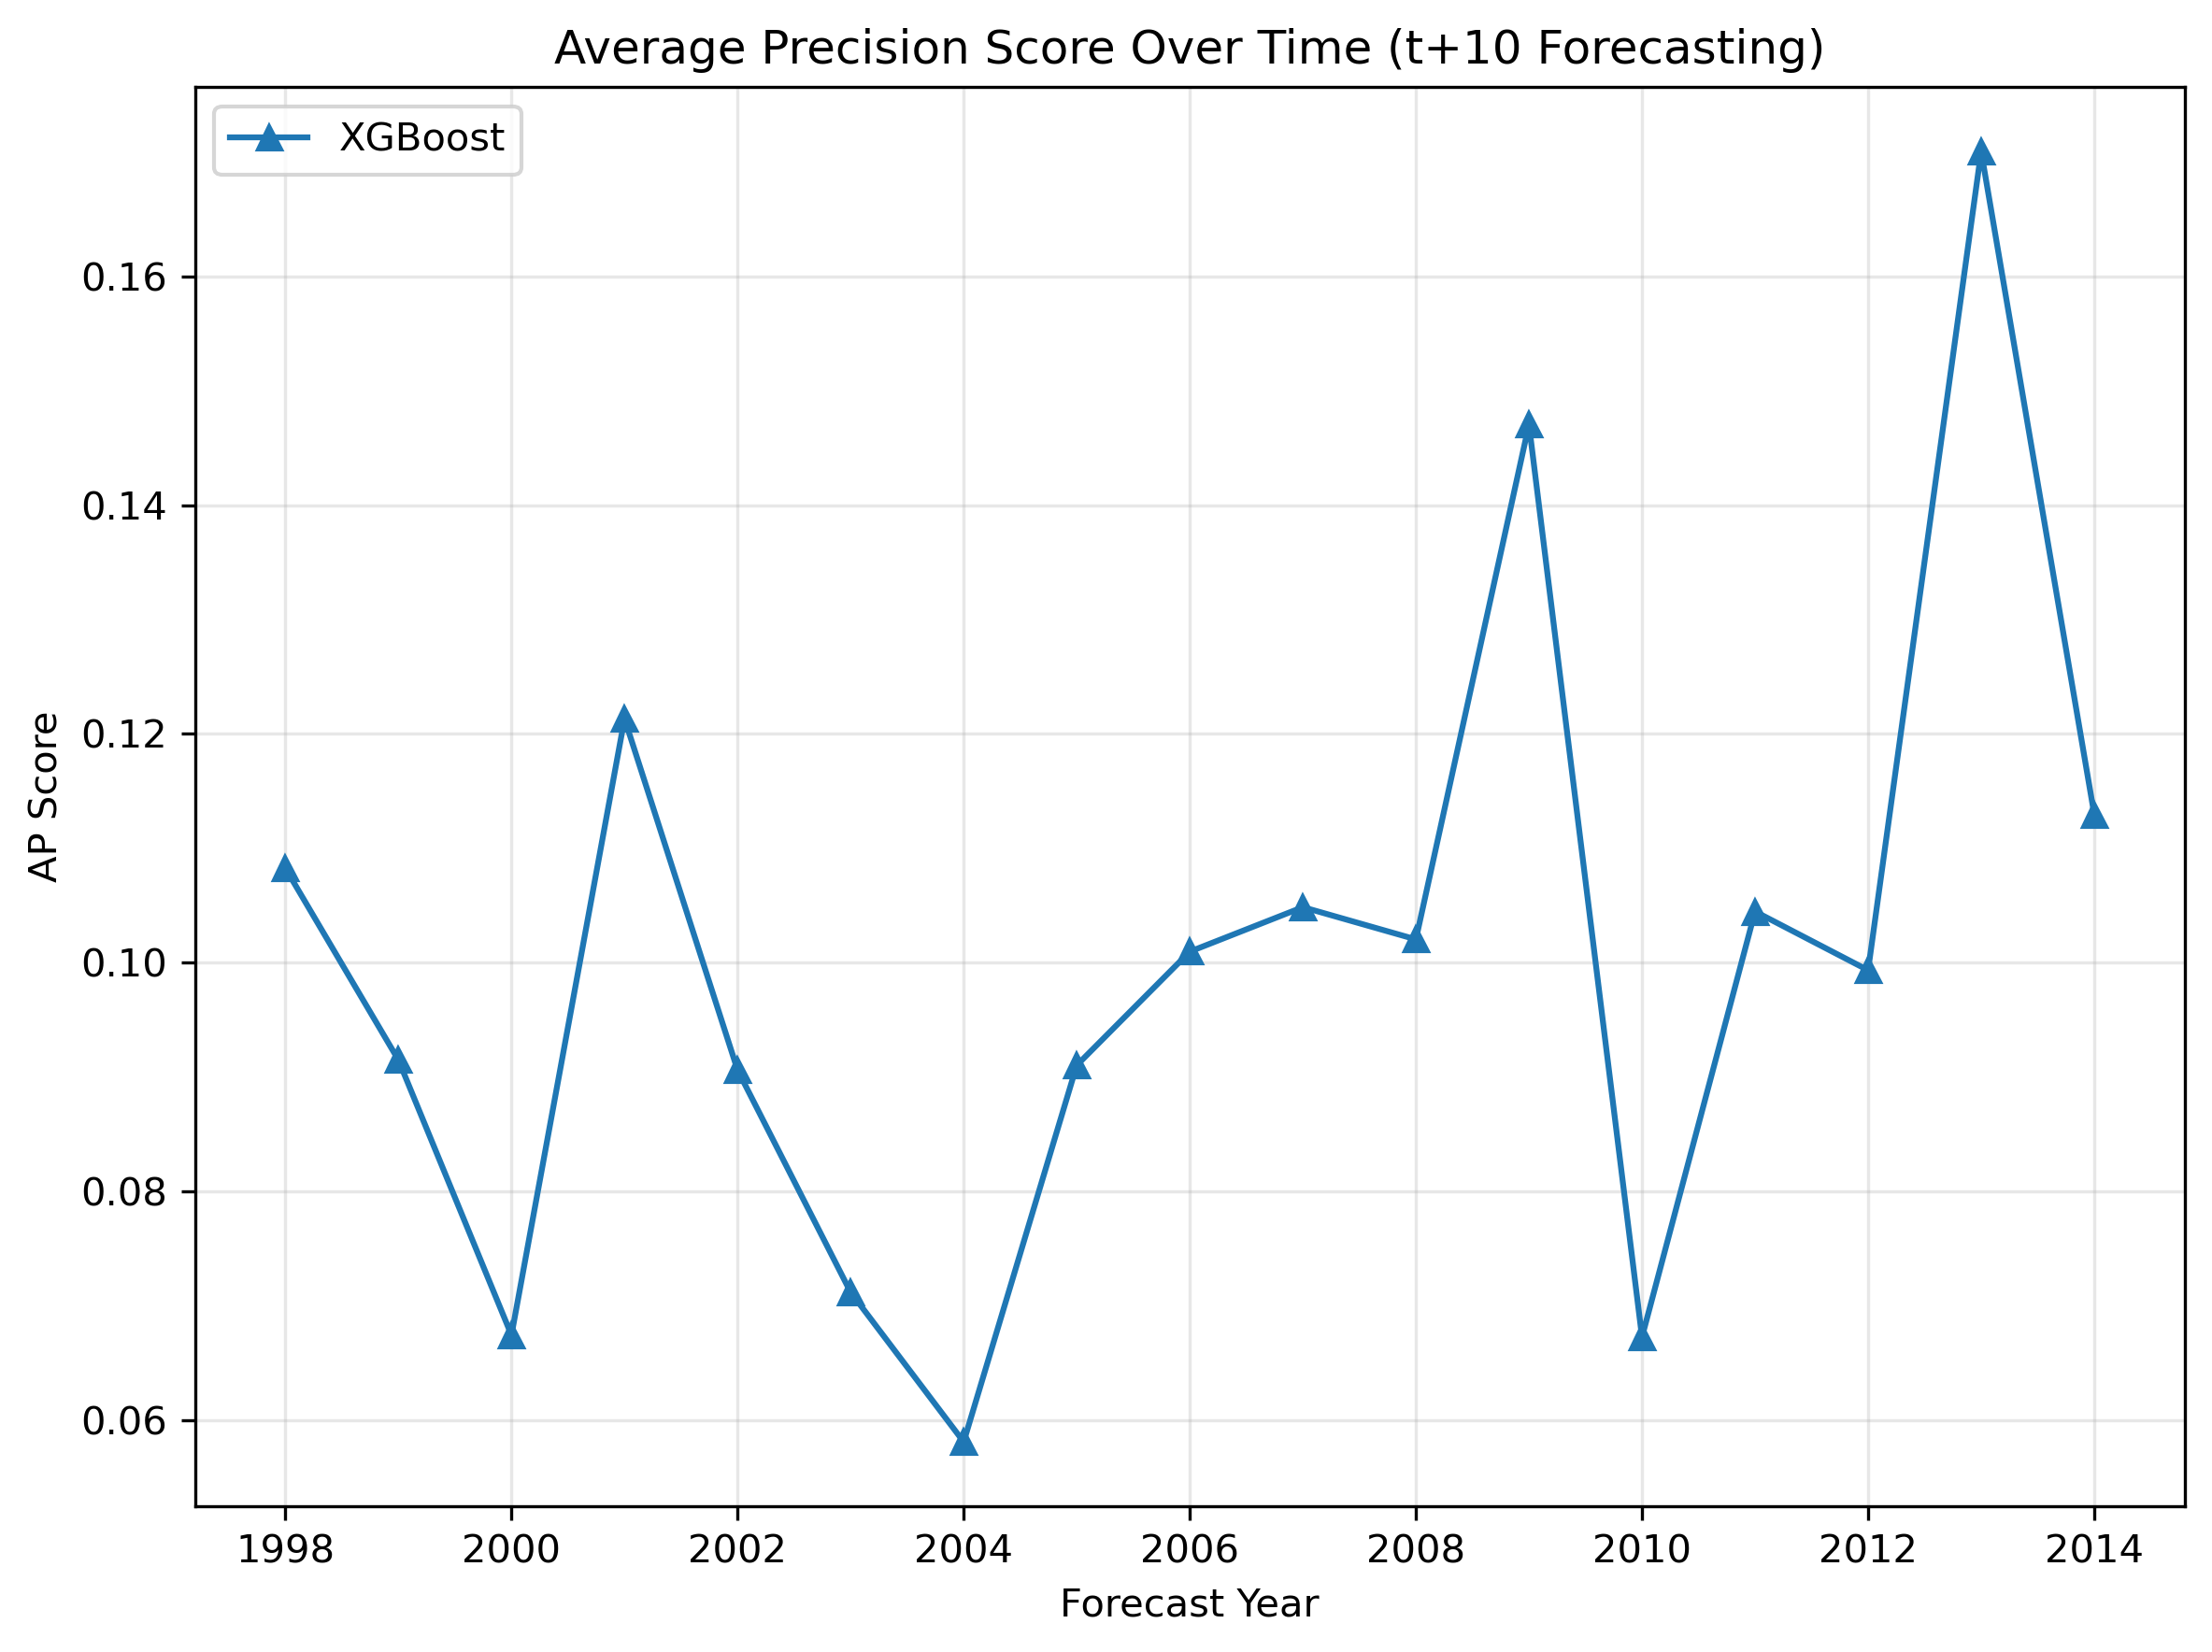

Data behind this chart, as committed beside it:
year, xgb_ap_score
1998, 0.1083
1999, 0.0915
2000, 0.06745
2001, 0.1213
2002, 0.09062
2003, 0.0712
2004, 0.05812
2005, 0.09104
2006, 0.101
2007, 0.1049
2008, 0.102
2009, 0.147
2010, 0.06729
2011, 0.1045
2012, 0.09935
2013, 0.1709
2014, 0.113
